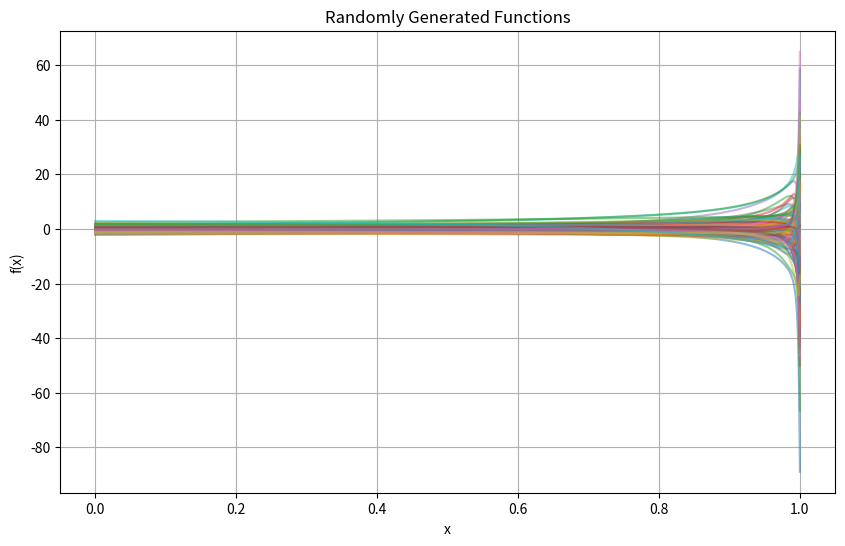

The matplotlib source for this figure:
import numpy as np
import matplotlib.pyplot as plt

# Define the number of functions and their domain
num_functions = 100
domain = np.linspace(0, 1, 1000)

# Generate random coefficients for the functions
coefficients = np.random.randn(num_functions, len(domain))

# Define the functions using the random coefficients
functions = [np.poly1d(coeffs) for coeffs in coefficients]

# Evaluate the functions on the domain
function_values = [func(domain) for func in functions]

# Plotting the functions
plt.figure(figsize=(10, 6))
for values in function_values:
    plt.plot(domain, values, alpha=0.5)  # Use alpha for transparency

plt.xlabel('x')
plt.ylabel('f(x)')
plt.title('Randomly Generated Functions')
plt.grid(True)
plt.show()
